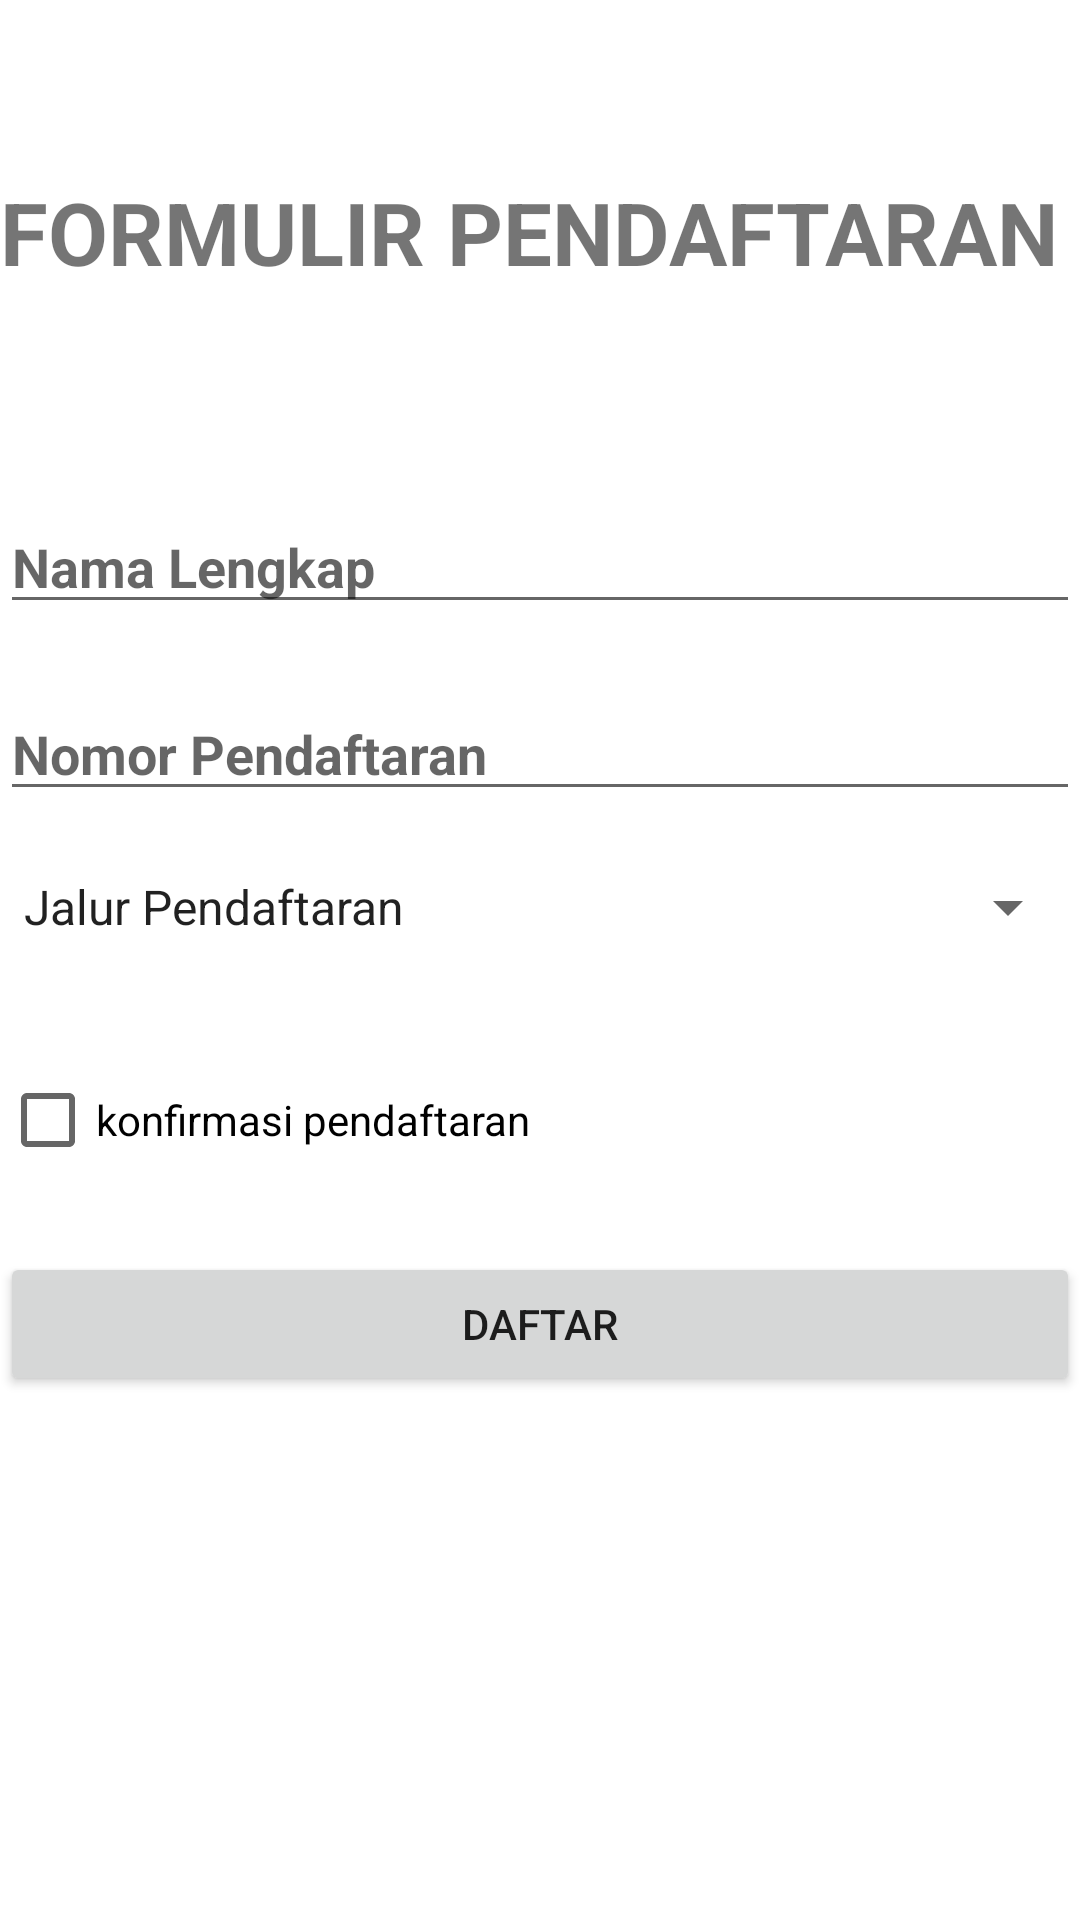

Layout XML and referenced resources for this Android screen:
<!-- AndroidManifest.xml: application theme Theme.UTS_Wiji2024240060 -->
<!-- res/layout/activity_main.xml -->
<?xml version="1.0" encoding="utf-8"?>
<RelativeLayout xmlns:android="http://schemas.android.com/apk/res/android"
    xmlns:app="http://schemas.android.com/apk/res-auto"
    xmlns:tools="http://schemas.android.com/tools"
    android:layout_width="match_parent"
    android:layout_height="match_parent"
    android:layout_margin="6dp"
    tools:context=".MainActivity">

    <TextView
        android:id="@+id/tv_formulir_pendaftaran"
        android:layout_width="wrap_content"
        android:layout_height="wrap_content"
        android:text="FORMULIR PENDAFTARAN"
        android:layout_marginTop="58dp"
        android:textStyle="bold"
        android:textSize="29dp"
        android:textAlignment="center"/>


    <EditText
        android:id="@+id/et_nama"
        android:layout_width="match_parent"
        android:layout_height="wrap_content"
        android:layout_below="@+id/tv_formulir_pendaftaran"
        android:textStyle="bold"
        android:layout_marginTop="70dp"
        android:hint="Nama Lengkap"/>

    <EditText
        android:id="@+id/et_nomor_pendaftaran"
        android:layout_width="match_parent"
        android:layout_height="wrap_content"
        android:layout_below="@+id/et_nama"
        android:textStyle="bold"
        android:layout_marginTop="21dp"
        android:hint="Nomor Pendaftaran"/>

    <Spinner
        android:id="@+id/sp_jalur_pendaftaran"
        android:layout_width="match_parent"
        android:layout_height="wrap_content"
        android:layout_marginTop="20dp"
        android:layout_below="@+id/et_nomor_pendaftaran"
        android:entries="@array/arr_jenispendaftaran"/>

    <CheckBox
        android:id="@+id/cb_konfirmasi_daftar"
        android:layout_width="wrap_content"
        android:layout_height="wrap_content"
        android:layout_below="@+id/sp_jalur_pendaftaran"
        android:layout_marginTop="35dp"
        android:text="konfirmasi pendaftaran"/>

    <Button
        android:id="@+id/btn_daftar"
        android:layout_width="match_parent"
        android:layout_height="wrap_content"
        android:layout_marginTop="20dp"
        android:layout_below="@+id/cb_konfirmasi_daftar"
        android:text="DAFTAR"/>

</RelativeLayout>
<!-- resources referenced by this layout -->
<resources>
  <string-array name="arr_jenispendaftaran">
          <item>Jalur Pendaftaran</item>
          <item>Jalur Tanpa Tes</item>
          <item>Tes Wawancara</item>
          <item>Rekomendasi</item>
      </string-array>
  <style name="Theme.UTS_Wiji2024240060" parent="Theme.MaterialComponents.DayNight.DarkActionBar">
          
          <item name="colorPrimary">@color/purple_500</item>
          <item name="colorPrimaryVariant">@color/purple_700</item>
          <item name="colorOnPrimary">@color/white</item>
          
          <item name="colorSecondary">@color/teal_200</item>
          <item name="colorSecondaryVariant">@color/teal_700</item>
          <item name="colorOnSecondary">@color/black</item>
          
          <item name="android:statusBarColor">?attr/colorPrimaryVariant</item>
          
      </style>
  <!-- not gathered from this repository: default colours our renderer supplied (Android Studio template values) -->
  <color name="purple_500">#FF6200EE</color>
  <color name="purple_700">#FF3700B3</color>
  <color name="teal_200">#FF03DAC5</color>
  <color name="teal_700">#FF018786</color>
  <color name="black">#FF000000</color>
  <color name="white">#FFFFFFFF</color>
</resources>
